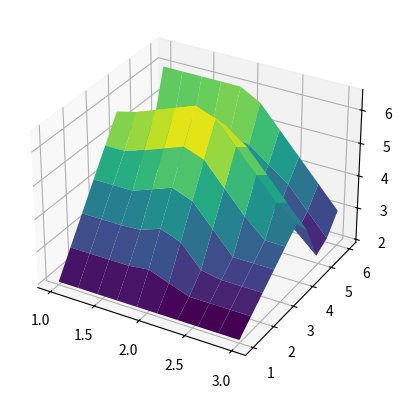

Recreate this plot in Python.
#!/usr/bin/env python
import numpy as np
import scipy.interpolate as interp
import matplotlib.pyplot as plt
from mpl_toolkits.mplot3d import Axes3D

X = [1,1,1,1,2,2,2,2,3,3,3,3]
Y = [1,4,5,6,1,4,5,6,1,4,5,6]
Z = [2,6,3,6,2,7,4,6,2,4,2,3]

plotx,ploty, = np.meshgrid(np.linspace(np.min(X),np.max(X),10),\
                           np.linspace(np.min(Y),np.max(Y),10))
plotz = interp.griddata((X,Y),Z,(plotx,ploty),method='linear')

fig = plt.figure()
ax = fig.add_subplot(111, projection='3d')
ax.plot_surface(plotx,ploty,plotz,cstride=1,rstride=1,cmap='viridis')  # or 'hot'
